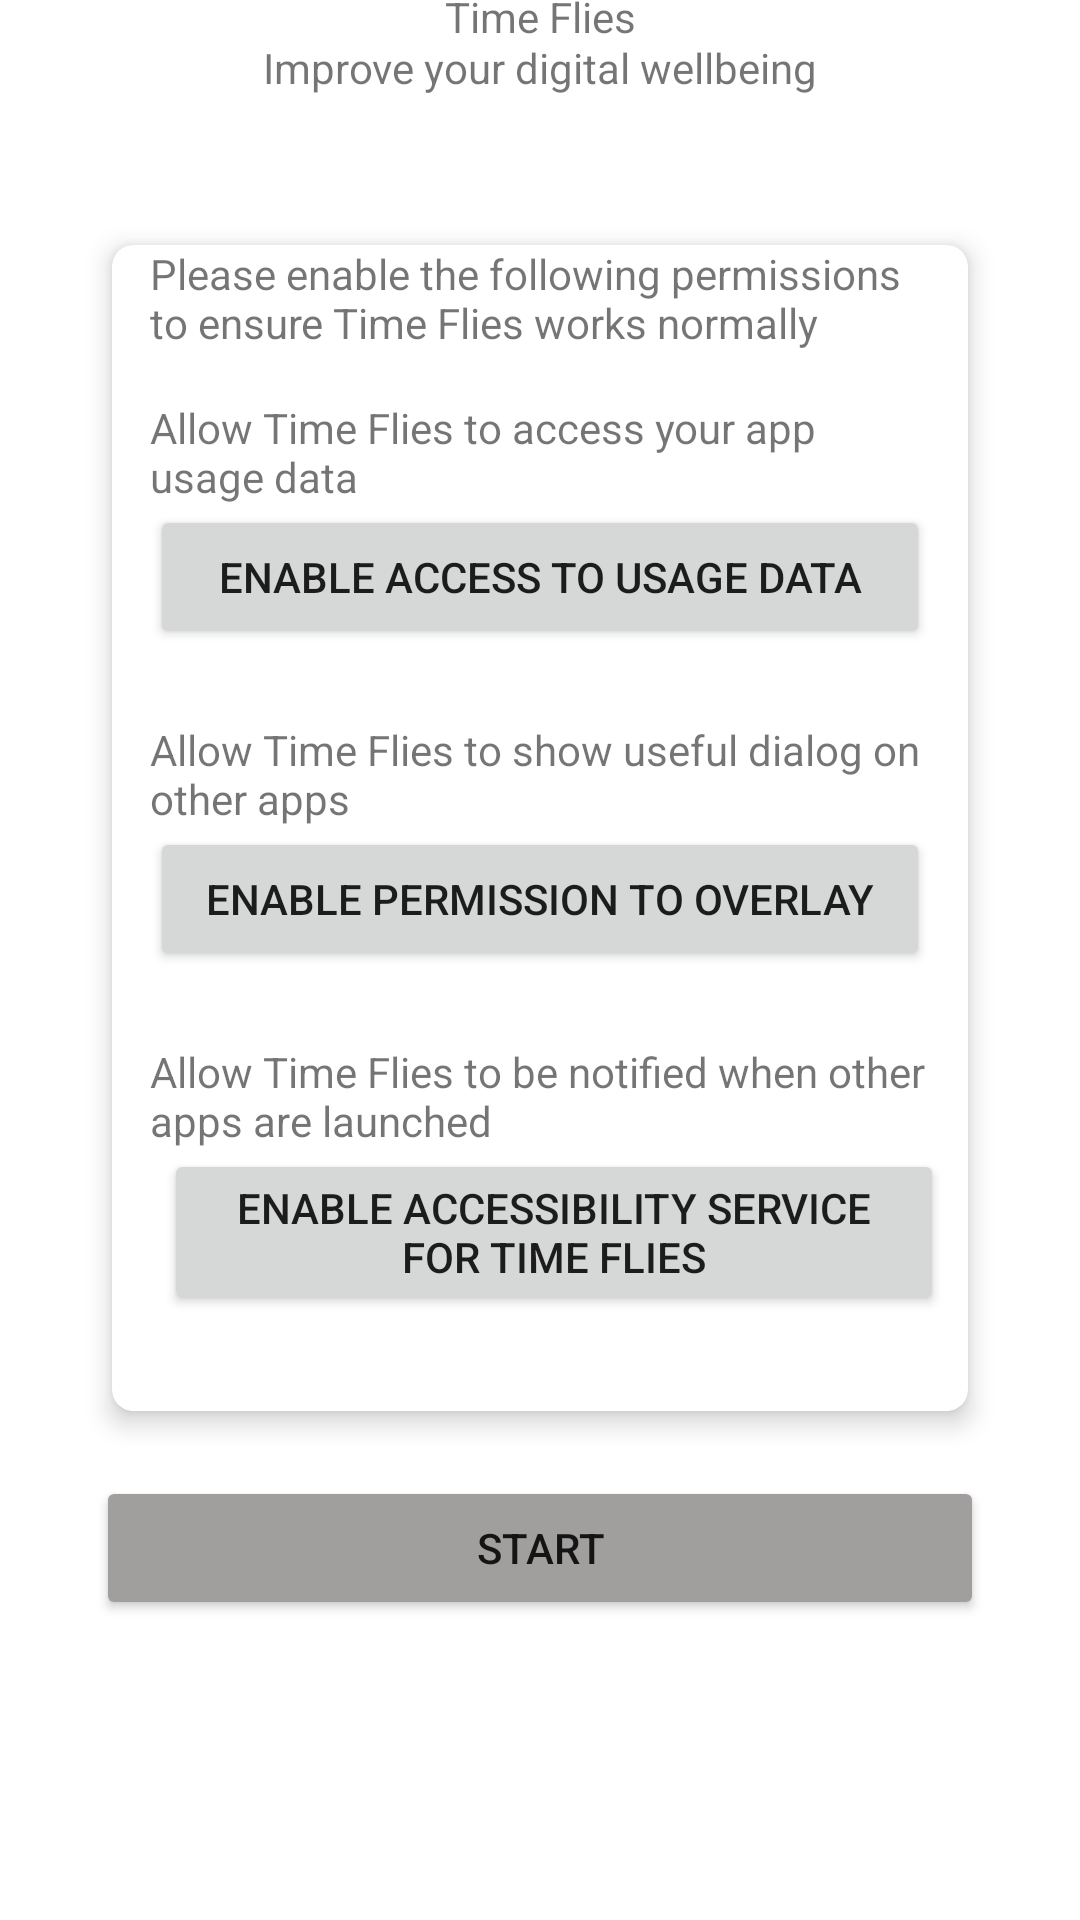

Produce the Android XML layout that renders to this screen, including the resource entries it uses.
<!-- AndroidManifest.xml: application theme Theme.TimeFiles -->
<!-- res/layout/activity_access_permission.xml -->
<?xml version="1.0" encoding="utf-8"?>

<androidx.constraintlayout.widget.ConstraintLayout xmlns:android="http://schemas.android.com/apk/res/android"
    xmlns:app="http://schemas.android.com/apk/res-auto"
    xmlns:tools="http://schemas.android.com/tools"
    android:layout_width="match_parent"
    android:layout_height="match_parent"
    tools:context=".AccessPermission">


    <TextView
        android:id="@+id/textView3"
        android:layout_width="wrap_content"
        android:layout_height="wrap_content"
        android:text="Time Flies"
        app:layout_constraintBottom_toTopOf="@+id/textView4"
        app:layout_constraintEnd_toEndOf="parent"
        app:layout_constraintStart_toStartOf="parent"
        app:layout_constraintTop_toTopOf="parent"
        app:layout_constraintVertical_bias="0.74" />

    <TextView
        android:id="@+id/textView4"
        android:layout_width="wrap_content"
        android:layout_height="wrap_content"
        android:layout_marginBottom="40dp"
        android:text="Improve your digital wellbeing"
        app:layout_constraintBottom_toTopOf="@+id/cardView"
        app:layout_constraintEnd_toEndOf="parent"
        app:layout_constraintStart_toStartOf="parent" />

    <androidx.cardview.widget.CardView
        android:id="@+id/cardView"
        android:layout_width="300dp"
        android:layout_height="wrap_content"
        android:layout_marginBottom="12dp"
        app:cardCornerRadius="7dp"
        app:cardElevation="5dp"
        app:cardUseCompatPadding="true"
        app:layout_constraintBottom_toTopOf="@+id/button"
        app:layout_constraintEnd_toEndOf="parent"
        app:layout_constraintStart_toStartOf="parent">

        <androidx.constraintlayout.widget.ConstraintLayout
            android:layout_width="match_parent"
            android:layout_height="match_parent">

            <TextView
                android:id="@+id/textView5"
                android:layout_width="260dp"
                android:layout_height="wrap_content"
                android:layout_gravity="center_horizontal"
                android:layout_marginBottom="16dp"
                android:text="Please enable the following permissions to ensure Time Flies works normally"
                app:layout_constraintBottom_toTopOf="@+id/textView6"
                app:layout_constraintEnd_toEndOf="parent"
                app:layout_constraintStart_toStartOf="parent" />

            <TextView
                android:id="@+id/textView6"
                android:layout_width="260dp"
                android:layout_height="wrap_content"
                android:text="Allow Time Flies to access your app usage data"
                app:layout_constraintBottom_toTopOf="@+id/switch1"
                app:layout_constraintEnd_toEndOf="parent"
                app:layout_constraintStart_toStartOf="parent" />

            <Button
                android:id="@+id/switch1"
                android:layout_width="260dp"
                android:layout_height="wrap_content"
                android:layout_gravity="center_horizontal"
                android:layout_marginBottom="24dp"
                android:minHeight="48dp"
                android:text="Enable access to usage data"
                app:layout_constraintBottom_toTopOf="@+id/textView7"
                app:layout_constraintEnd_toEndOf="parent"
                app:layout_constraintStart_toStartOf="parent" />

            <TextView
                android:id="@+id/textView7"
                android:layout_width="260dp"
                android:layout_height="wrap_content"
                android:text="Allow Time Flies to show useful dialog on other apps"
                app:layout_constraintBottom_toTopOf="@+id/switch2"
                app:layout_constraintEnd_toEndOf="parent"
                app:layout_constraintStart_toStartOf="parent" />

            <Button
                android:id="@+id/switch2"
                android:layout_width="260dp"
                android:layout_height="wrap_content"
                android:layout_gravity="center_horizontal"
                android:layout_marginBottom="24dp"
                android:minHeight="48dp"
                android:text="Enable permission to overlay"
                app:layout_constraintBottom_toTopOf="@+id/textView8"
                app:layout_constraintEnd_toEndOf="parent"
                app:layout_constraintStart_toStartOf="parent" />

            <TextView
                android:id="@+id/textView8"
                android:layout_width="260dp"
                android:layout_height="wrap_content"
                android:text="Allow Time Flies to be notified when other apps are launched"
                app:layout_constraintBottom_toTopOf="@+id/switch3"
                app:layout_constraintEnd_toEndOf="parent"
                app:layout_constraintStart_toStartOf="parent" />

            <Button
                android:id="@+id/switch3"
                android:layout_width="260dp"
                android:layout_height="wrap_content"
                android:layout_gravity="center_horizontal"
                android:layout_marginEnd="8dp"
                android:layout_marginBottom="32dp"
                android:minHeight="48dp"
                android:text="Enable accessibility service for Time Flies"
                app:layout_constraintBottom_toBottomOf="parent"
                app:layout_constraintEnd_toEndOf="parent" />


        </androidx.constraintlayout.widget.ConstraintLayout>


    </androidx.cardview.widget.CardView>

    <Button
        android:id="@+id/button"
        android:layout_width="0dp"
        android:layout_height="wrap_content"
        android:layout_marginStart="32dp"
        android:layout_marginEnd="32dp"
        android:layout_marginBottom="100dp"
        android:backgroundTint="#A19E9E"
        android:text="Start"
        app:layout_constraintBottom_toBottomOf="parent"
        app:layout_constraintEnd_toEndOf="parent"
        app:layout_constraintStart_toStartOf="parent" />


</androidx.constraintlayout.widget.ConstraintLayout>
<!-- resources referenced by this layout -->
<resources>
  <style name="Theme.TimeFiles" parent="Theme.MaterialComponents.DayNight.DarkActionBar">
          
          <item name="colorPrimary">@color/purple_500</item>
          <item name="colorPrimaryVariant">@color/purple_700</item>
          <item name="colorOnPrimary">@color/white</item>
          
          <item name="colorSecondary">@color/teal_200</item>
          <item name="colorSecondaryVariant">@color/teal_700</item>
          <item name="colorOnSecondary">@color/black</item>
          
          <item name="android:statusBarColor" tools:targetApi="l">?attr/colorPrimaryVariant</item>
          
      </style>
  <!-- not gathered from this repository: default colours our renderer supplied (Android Studio template values) -->
  <color name="purple_500">#FF6200EE</color>
  <color name="purple_700">#FF3700B3</color>
  <color name="teal_200">#FF03DAC5</color>
  <color name="teal_700">#FF018786</color>
  <color name="black">#FF000000</color>
  <color name="white">#FFFFFFFF</color>
</resources>
